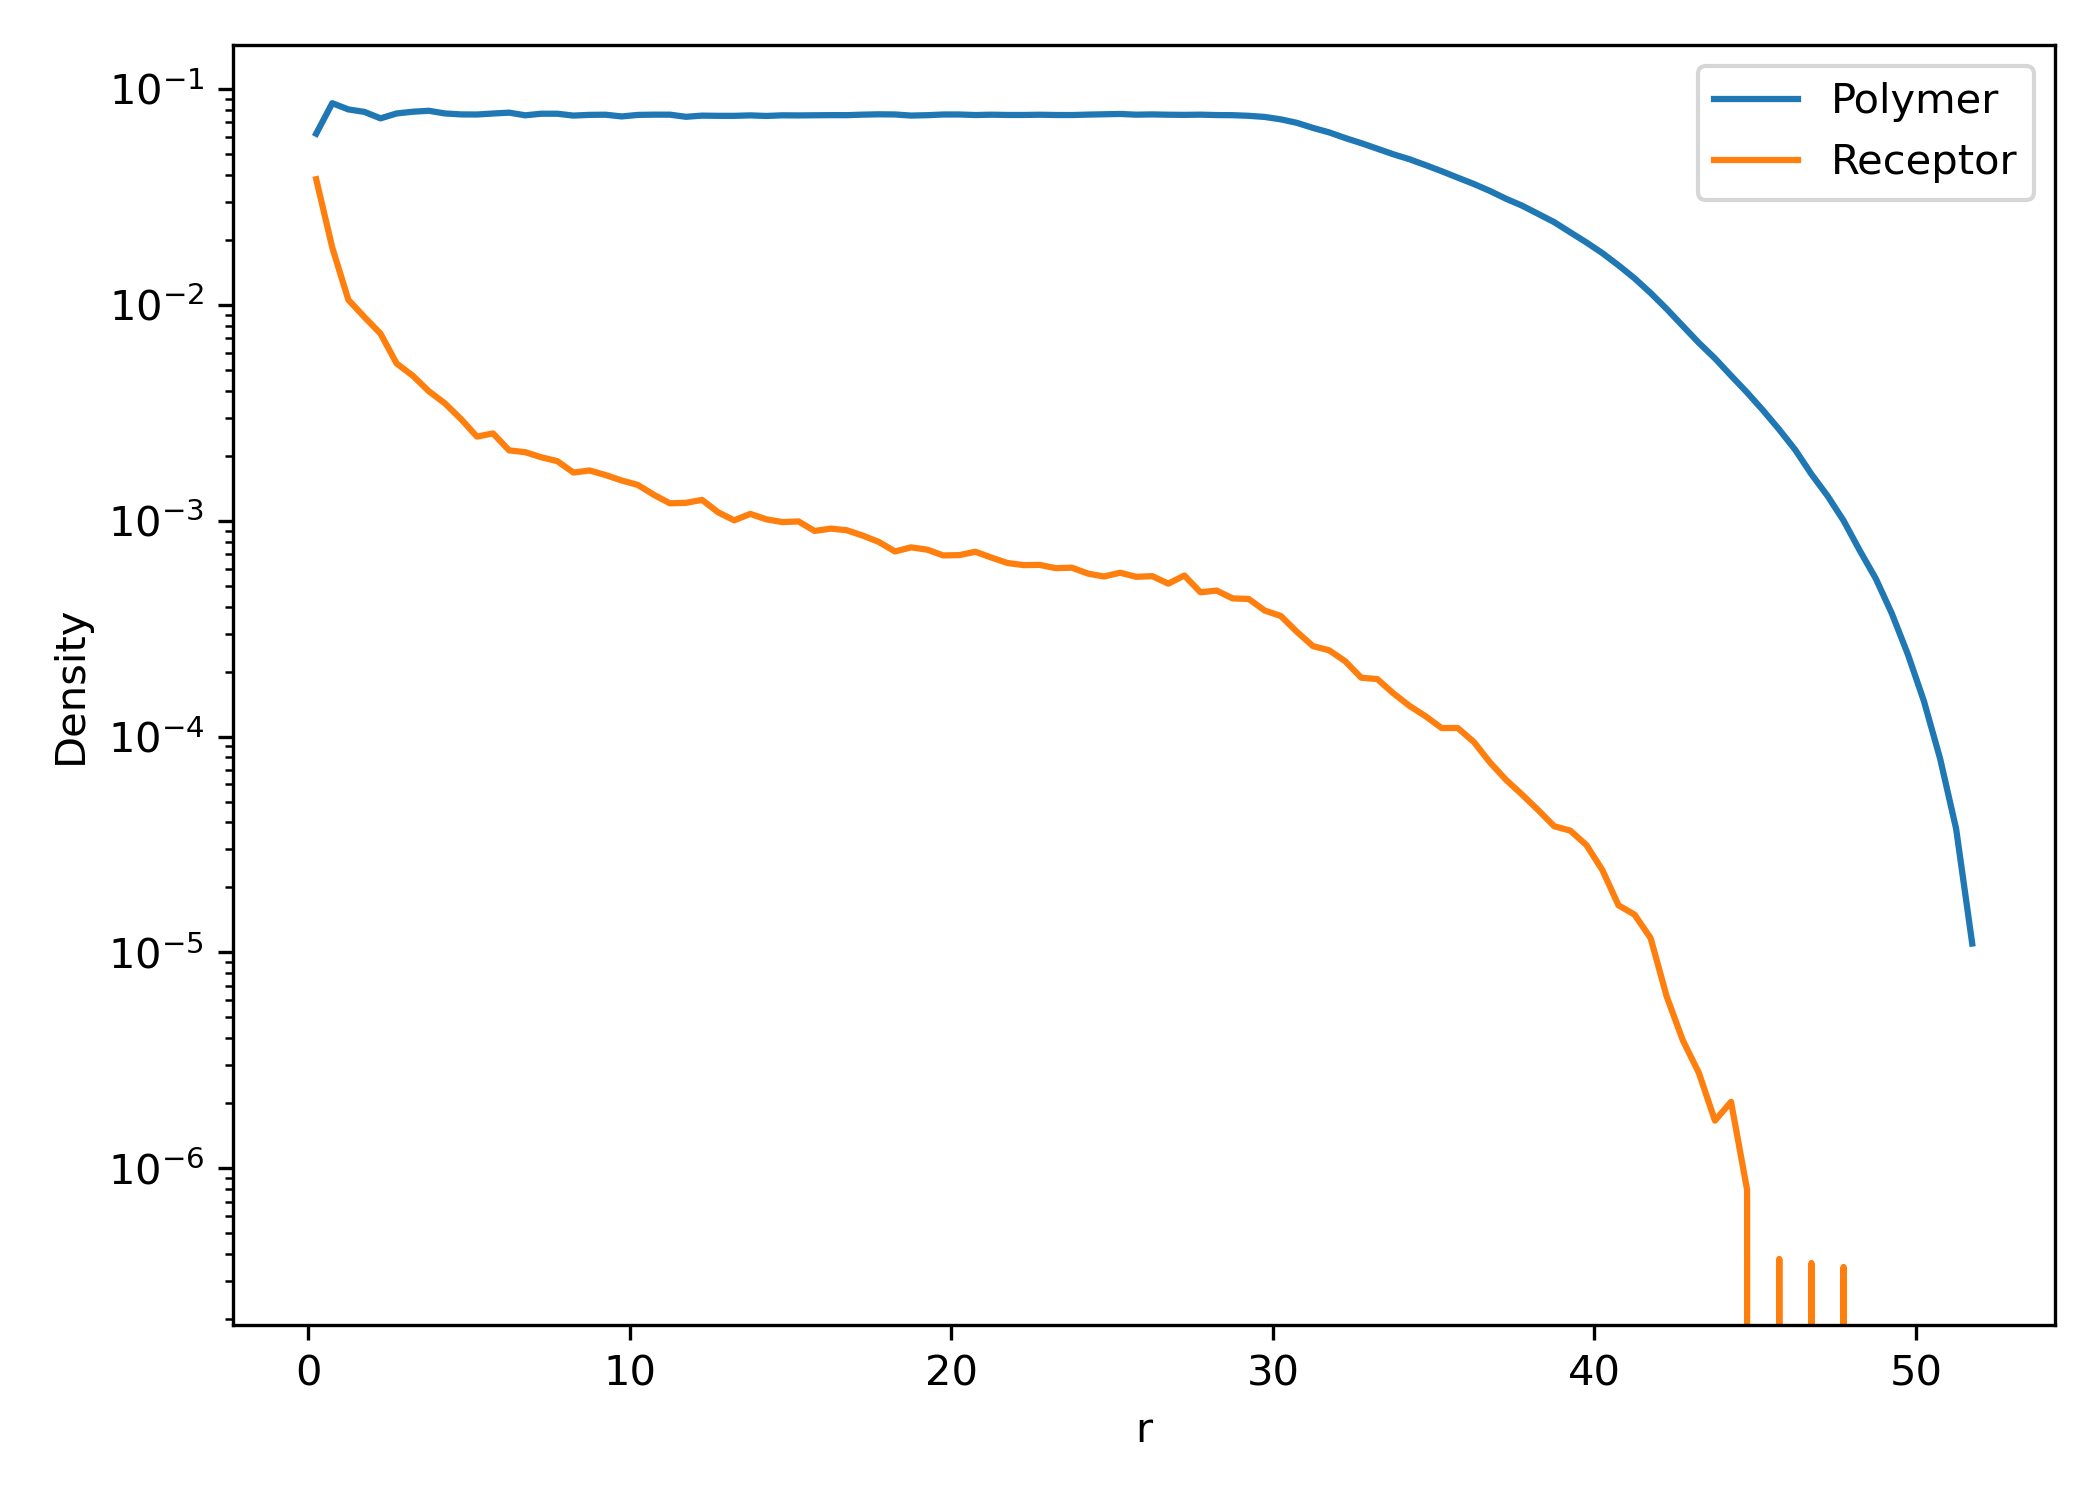

The table this chart was drawn from, first rows:
r, polymer_density, receptor_density
0.25, 0.06207, 0.0382
0.75, 0.08594, 0.01842
1.25, 0.08042, 0.01055
1.75, 0.07833, 0.008775
2.25, 0.07311, 0.007358
2.75, 0.07702, 0.005352
3.25, 0.07846, 0.004699
3.75, 0.07928, 0.003984
4.25, 0.07705, 0.003498
4.75, 0.07625, 0.00296
5.25, 0.07618, 0.002452
5.75, 0.07697, 0.002538
6.25, 0.0777, 0.002118
6.75, 0.07552, 0.002077
7.25, 0.07681, 0.001967
7.75, 0.0768, 0.001887
8.25, 0.0753, 0.001671
8.75, 0.07588, 0.001709
9.25, 0.076, 0.001627
9.75, 0.07461, 0.001536
10.25, 0.07585, 0.001465
10.75, 0.07605, 0.001318
11.25, 0.07605, 0.001204
11.75, 0.07432, 0.00121
12.25, 0.07527, 0.001249
12.75, 0.0751, 0.001094
13.25, 0.0751, 0.001004
13.75, 0.07547, 0.001075
14.25, 0.075, 0.001015
14.75, 0.07552, 0.0009857
15.25, 0.07543, 0.0009922
15.75, 0.07555, 0.0008965
16.25, 0.07565, 0.0009191
16.75, 0.07565, 0.0009033
17.25, 0.07606, 0.000853
17.75, 0.07633, 0.0007968
18.25, 0.07621, 0.0007203
18.75, 0.07532, 0.0007526
19.25, 0.07562, 0.0007344
19.75, 0.07618, 0.0006905
20.25, 0.07619, 0.0006928
20.75, 0.07574, 0.000718
21.25, 0.07602, 0.0006749
21.75, 0.0758, 0.0006367
22.25, 0.07579, 0.0006229
22.75, 0.07599, 0.0006242
23.25, 0.07577, 0.0006028
23.75, 0.07573, 0.0006059
24.25, 0.07609, 0.000569
24.75, 0.07636, 0.0005514
25.25, 0.07662, 0.0005741
25.75, 0.07604, 0.0005497
26.25, 0.07626, 0.0005537
26.75, 0.07599, 0.000511
27.25, 0.07587, 0.0005572
27.75, 0.07605, 0.000466
28.25, 0.07572, 0.0004746
28.75, 0.07562, 0.0004366
29.25, 0.07512, 0.0004339
29.75, 0.0742, 0.0003835
... 44 more rows
